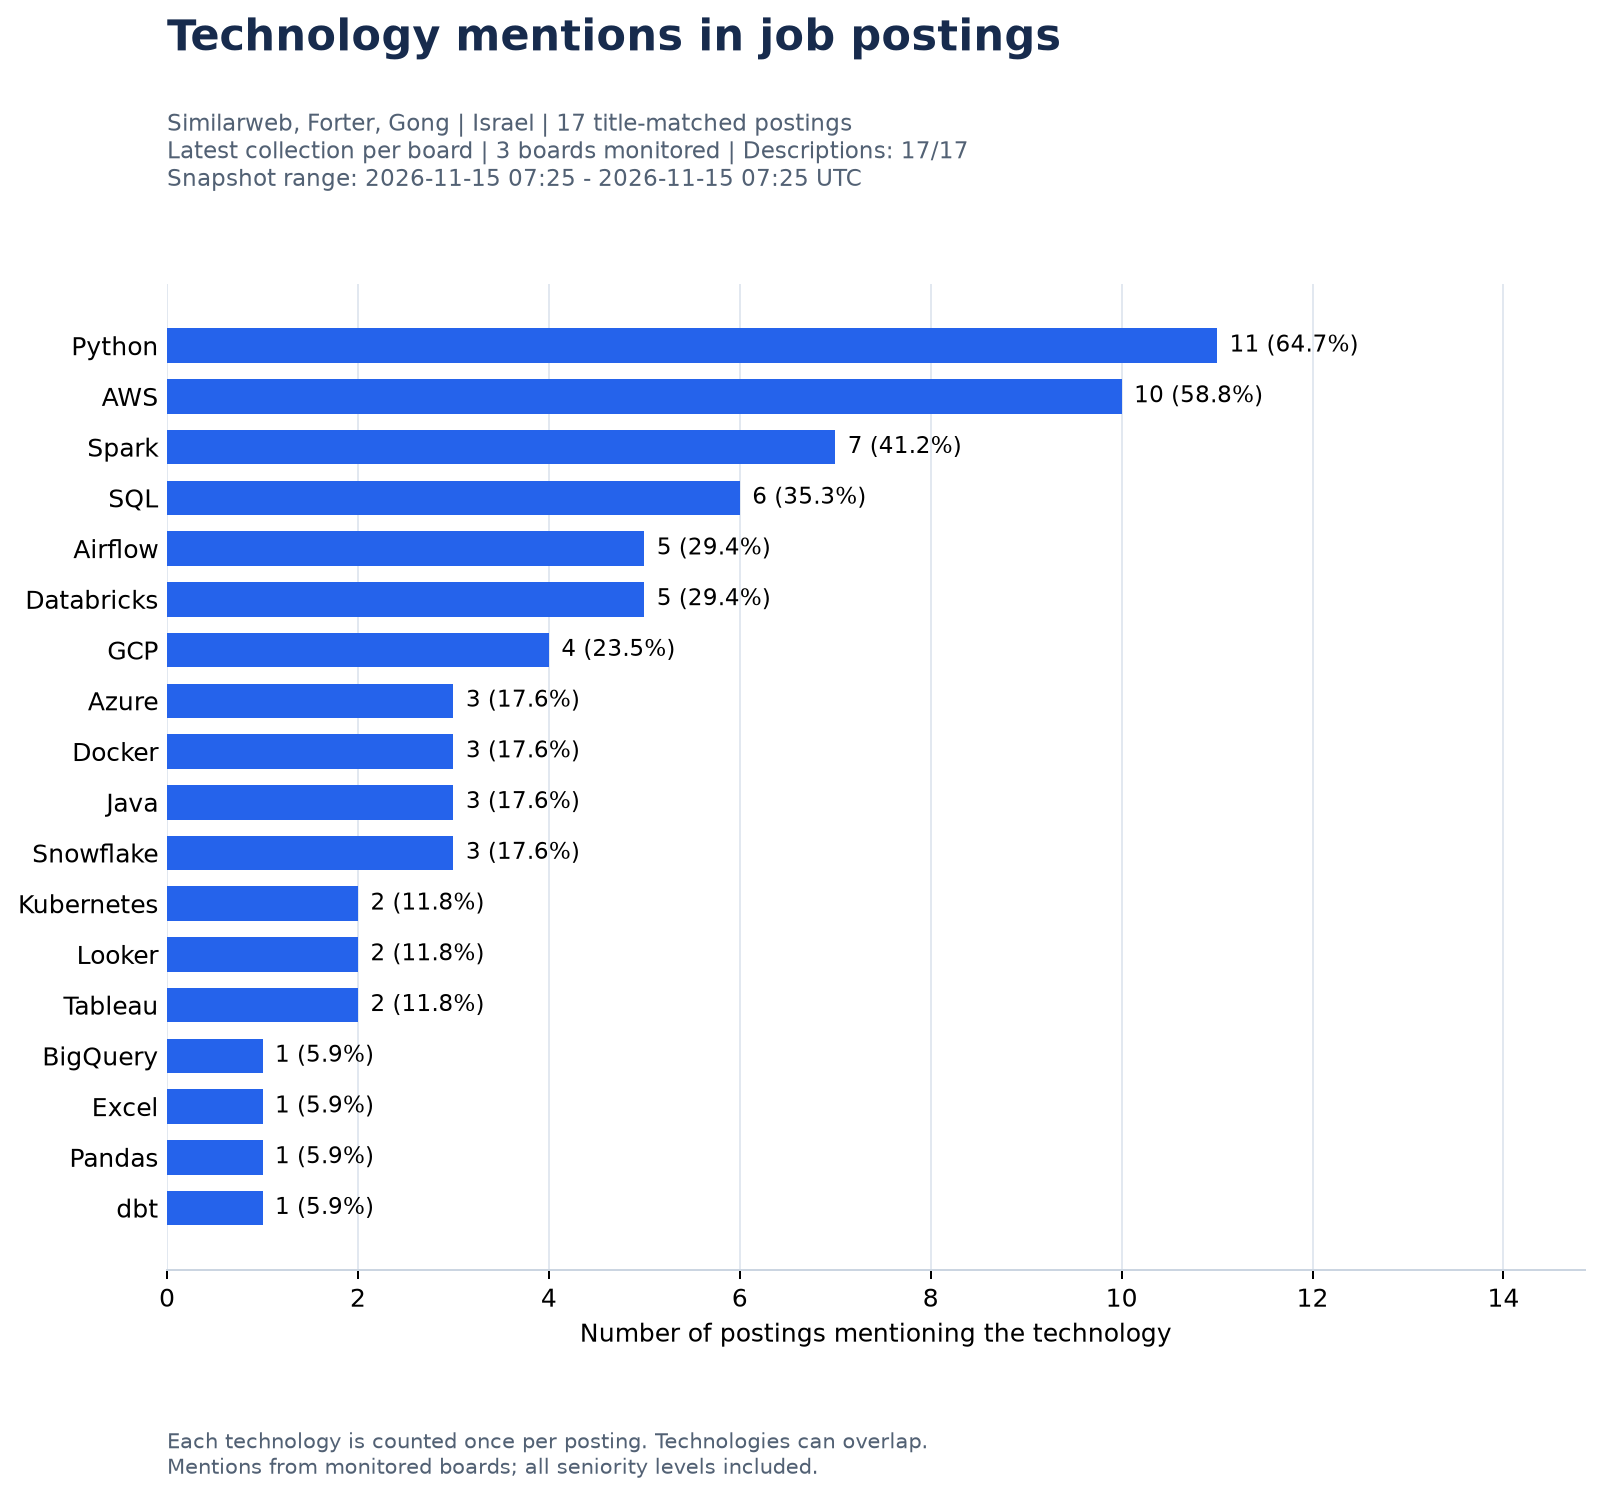

The file beside this chart, header and first rows:
technology, posting_count, posting_share_pct, source, posting_scope, board_tokens, collection_ids, snapshot_time_min_utc, snapshot_time_max_utc, monitored_scope_count, monitored_board_count, contributing_board_count, employer_count, analyzed_posting_count, empty_description_count
Python, 11, 64.7, greenhouse, all_seniority, similarweb, forter, gongio, 95, 96, 97, 2026-11-15T07:25:22.321999+00:00, 2026-11-15T07:25:22.533293+00:00, 3, 3, 3, 3, 17, 0
AWS, 10, 58.8, greenhouse, all_seniority, similarweb, forter, gongio, 95, 96, 97, 2026-11-15T07:25:22.321999+00:00, 2026-11-15T07:25:22.533293+00:00, 3, 3, 3, 3, 17, 0
Spark, 7, 41.2, greenhouse, all_seniority, similarweb, forter, gongio, 95, 96, 97, 2026-11-15T07:25:22.321999+00:00, 2026-11-15T07:25:22.533293+00:00, 3, 3, 3, 3, 17, 0
SQL, 6, 35.3, greenhouse, all_seniority, similarweb, forter, gongio, 95, 96, 97, 2026-11-15T07:25:22.321999+00:00, 2026-11-15T07:25:22.533293+00:00, 3, 3, 3, 3, 17, 0
Airflow, 5, 29.4, greenhouse, all_seniority, similarweb, forter, gongio, 95, 96, 97, 2026-11-15T07:25:22.321999+00:00, 2026-11-15T07:25:22.533293+00:00, 3, 3, 3, 3, 17, 0
Databricks, 5, 29.4, greenhouse, all_seniority, similarweb, forter, gongio, 95, 96, 97, 2026-11-15T07:25:22.321999+00:00, 2026-11-15T07:25:22.533293+00:00, 3, 3, 3, 3, 17, 0
GCP, 4, 23.5, greenhouse, all_seniority, similarweb, forter, gongio, 95, 96, 97, 2026-11-15T07:25:22.321999+00:00, 2026-11-15T07:25:22.533293+00:00, 3, 3, 3, 3, 17, 0
Azure, 3, 17.6, greenhouse, all_seniority, similarweb, forter, gongio, 95, 96, 97, 2026-11-15T07:25:22.321999+00:00, 2026-11-15T07:25:22.533293+00:00, 3, 3, 3, 3, 17, 0
Docker, 3, 17.6, greenhouse, all_seniority, similarweb, forter, gongio, 95, 96, 97, 2026-11-15T07:25:22.321999+00:00, 2026-11-15T07:25:22.533293+00:00, 3, 3, 3, 3, 17, 0
Java, 3, 17.6, greenhouse, all_seniority, similarweb, forter, gongio, 95, 96, 97, 2026-11-15T07:25:22.321999+00:00, 2026-11-15T07:25:22.533293+00:00, 3, 3, 3, 3, 17, 0
Snowflake, 3, 17.6, greenhouse, all_seniority, similarweb, forter, gongio, 95, 96, 97, 2026-11-15T07:25:22.321999+00:00, 2026-11-15T07:25:22.533293+00:00, 3, 3, 3, 3, 17, 0
Kubernetes, 2, 11.8, greenhouse, all_seniority, similarweb, forter, gongio, 95, 96, 97, 2026-11-15T07:25:22.321999+00:00, 2026-11-15T07:25:22.533293+00:00, 3, 3, 3, 3, 17, 0
Looker, 2, 11.8, greenhouse, all_seniority, similarweb, forter, gongio, 95, 96, 97, 2026-11-15T07:25:22.321999+00:00, 2026-11-15T07:25:22.533293+00:00, 3, 3, 3, 3, 17, 0
Tableau, 2, 11.8, greenhouse, all_seniority, similarweb, forter, gongio, 95, 96, 97, 2026-11-15T07:25:22.321999+00:00, 2026-11-15T07:25:22.533293+00:00, 3, 3, 3, 3, 17, 0
BigQuery, 1, 5.9, greenhouse, all_seniority, similarweb, forter, gongio, 95, 96, 97, 2026-11-15T07:25:22.321999+00:00, 2026-11-15T07:25:22.533293+00:00, 3, 3, 3, 3, 17, 0
Excel, 1, 5.9, greenhouse, all_seniority, similarweb, forter, gongio, 95, 96, 97, 2026-11-15T07:25:22.321999+00:00, 2026-11-15T07:25:22.533293+00:00, 3, 3, 3, 3, 17, 0
Pandas, 1, 5.9, greenhouse, all_seniority, similarweb, forter, gongio, 95, 96, 97, 2026-11-15T07:25:22.321999+00:00, 2026-11-15T07:25:22.533293+00:00, 3, 3, 3, 3, 17, 0
dbt, 1, 5.9, greenhouse, all_seniority, similarweb, forter, gongio, 95, 96, 97, 2026-11-15T07:25:22.321999+00:00, 2026-11-15T07:25:22.533293+00:00, 3, 3, 3, 3, 17, 0
